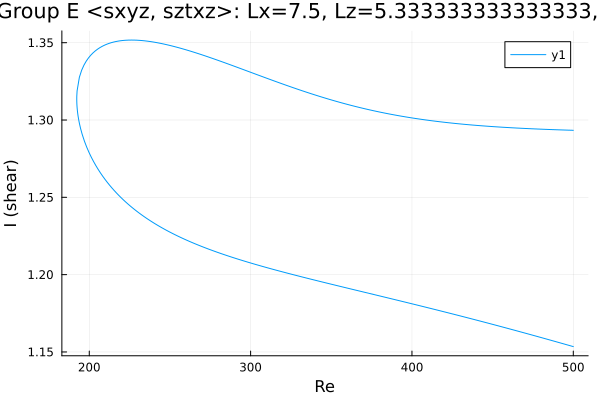

Values plotted in this chart, from the file beside it:
Re, shear
500.0, 1.153
499.6, 1.154
498.2, 1.154
496.8, 1.154
495.3, 1.155
493.9, 1.155
492.5, 1.156
491.1, 1.156
489.7, 1.156
488.3, 1.157
487.7, 1.157
486.3, 1.157
484.9, 1.158
483.4, 1.158
482, 1.159
480.6, 1.159
479.2, 1.16
477.8, 1.16
476.4, 1.16
475, 1.161
473.5, 1.161
472.1, 1.162
470.7, 1.162
469.3, 1.162
467.9, 1.163
466.5, 1.163
465.1, 1.164
463.6, 1.164
462.2, 1.164
460.8, 1.165
459.7, 1.165
458.3, 1.166
456.9, 1.166
455.5, 1.166
454, 1.167
452.6, 1.167
451.2, 1.167
449.8, 1.168
448.4, 1.168
447, 1.169
445.6, 1.169
444.1, 1.169
442.7, 1.17
441.3, 1.17
439.9, 1.171
438.5, 1.171
437.1, 1.171
435.7, 1.172
434.2, 1.172
432.8, 1.173
431.4, 1.173
430, 1.173
428.6, 1.174
427.2, 1.174
425.8, 1.174
424.3, 1.175
422.9, 1.175
421.5, 1.176
420.1, 1.176
418.7, 1.176
... 450 more rows
